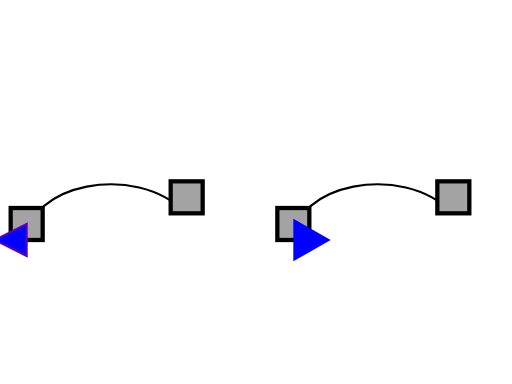
t = 0.00 s
t = 2.50 s: frame unchanged from t = 0.00 s, image omitted
t = 3.75 s: frame unchanged from t = 0.00 s, image omitted
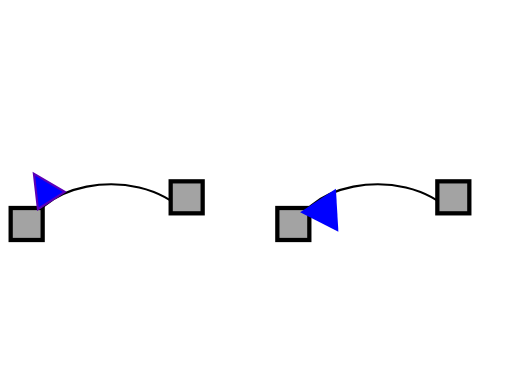
t = 6.25 s
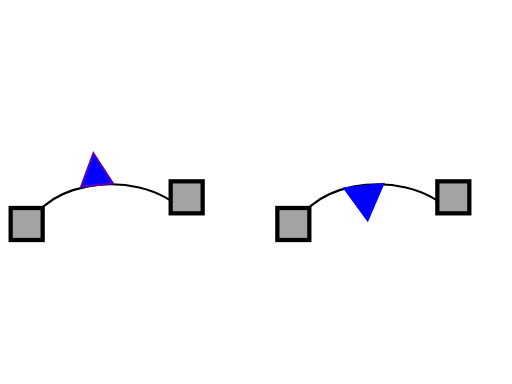
t = 7.50 s
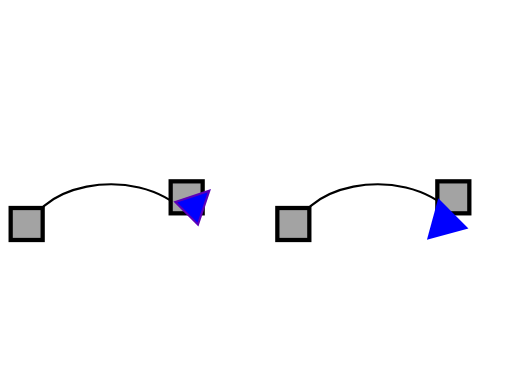
t = 10.00 s

The animated SVG that drew these frames (rendered in a browser with its animation timeline set to each time). Animation: 2 SMIL elements (animateMotion=2); one cycle of 10.00 s.

<?xml version="1.0" encoding="UTF-8"?>
<!DOCTYPE svg PUBLIC "-//W3C//DTD SVG 1.1 Tiny//EN" "http://www.w3.org/Graphics/SVG/1.1/DTD/svg11-tiny.dtd">
<!--======================================================================-->
<!--=  Copyright 2000 World Wide Web Consortium, (Massachusetts          =-->
<!--=  Institute of Technology, Institut National de Recherche en        =-->
<!--=  Informatique et en Automatique, Keio University). All Rights      =-->
<!--=  Reserved. See http://www.w3.org/Consortium/Legal/.                =-->
<!--======================================================================-->
<!-- =====================================================================-->
<!--                                                                      -->
<!-- animation-add-BE-12.svg                                              -->
<!-- renamed for 1.1 suite to animate-elem-08-t.svg	                  -->
<!--                                                                      -->
<!-- Test rotate='auto' and rotate='auto-reverse'.                        -->
<!--                                                                      -->
<!-- Author : Jon Ferraiolo 11-Aug-2000                                   -->
<!-- Revised for 1.1 : Mathias Larsson Carlander Feb/12/2002              -->
<!-- Revised for SVGT/B : Mathias Larsson Carlander Jul/1/2002               -->
<!--                                                                      -->
<!-- History:                                                             -->
<!--  11-Aug-2000, JF: Serial#1 created.                                  -->
<!--                                                                      -->
<!-- =====================================================================-->
<!--======================================================================-->
<!--= Note. After October 2000, revision history is kept as CVS 'commit' =-->
<!--= log messages, and therefore is no longer in the preceding preamble.=-->
<!--======================================================================-->
<svg version="1.1" baseProfile="tiny" xmlns="http://www.w3.org/2000/svg" xmlns:xlink="http://www.w3.org/1999/xlink" id="svg-root" width="100%" height="100%" viewBox="0 0 480 360">
	<title id="test-title">animate-elem-08-t</title>
	<desc id="test-desc">Test rotate='auto' and rotate='auto-reverse'</desc>
	<!--======================================================================-->
	<!--Content of Test Case follows...                  =====================-->
	<!--======================================================================-->
	<g id="test-body-content">
		<g font-family="Arial" font-size="12" text-anchor="middle">
			<path d="M25,225 C25,175 125,150 175,200" fill="none" stroke="black" stroke-width="2"/>
			<rect x="10" y="195" width="30" height="30" fill="#A3A3A3" stroke="black" stroke-width="4"/>

			<rect x="160" y="170" width="30" height="30" fill="#A3A3A3" stroke="black" stroke-width="4"/>

			<path d="M-15,0 L0,-30 L15,0 z" fill="blue" stroke="#5C00B8" stroke-width="2">
 
				
				<animateMotion path="M25,225 C25,175 125,150 175,200" keyPoints="0;0;1.0" keyTimes="0;0.5;1.0" rotate="auto" begin="0s" dur="10s" calcMode="linear" fill="freeze"/>
			</path>
			

			<path d="M275,225 C275,175 375,150 425,200" fill="none" stroke="black" stroke-width="2"/>
			<rect x="260" y="195" width="30" height="30" fill="#A3A3A3" stroke="black" stroke-width="4"/>

			<rect x="410" y="170" width="30" height="30"   fill="#A3A3A3" stroke="black" stroke-width="4"/>

			<path d="M-20,0 L0,-35 L20,0 z" fill="blue" stroke-width="2">
				<animateMotion path="M275,225 C275,175 375,150 425,200" rotate="auto-reverse" keyPoints="0;0;1.0" keyTimes="0;0.5;1.0" begin="0s" dur="10s" calcMode="linear" fill="freeze"/>
			</path>
			
		</g>
	</g>
</svg>
